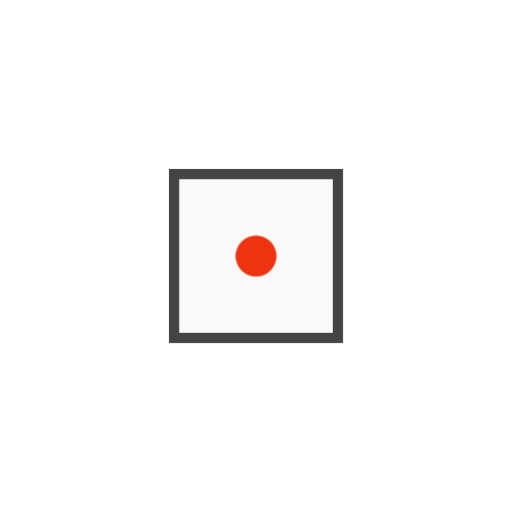
t = 0.00 s
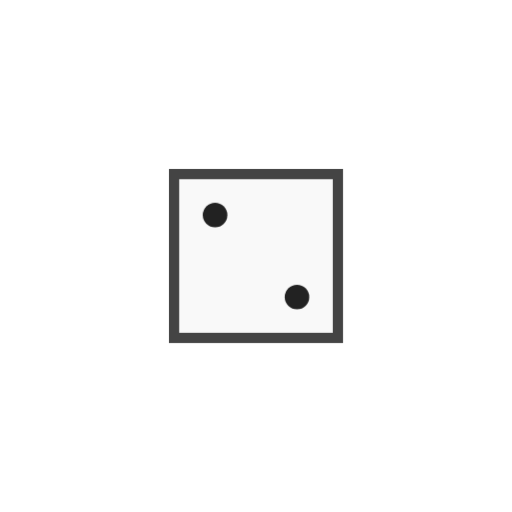
t = 1.50 s
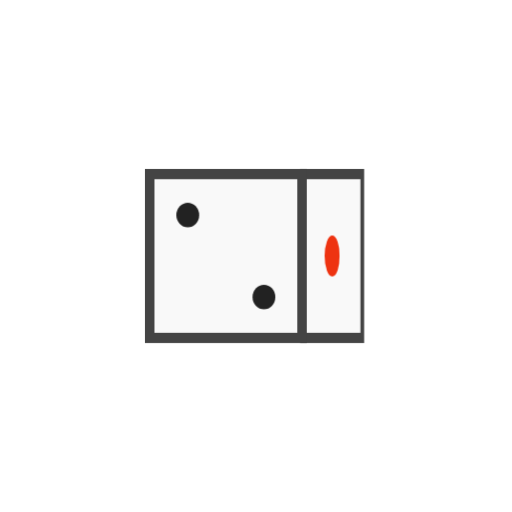
t = 1.62 s
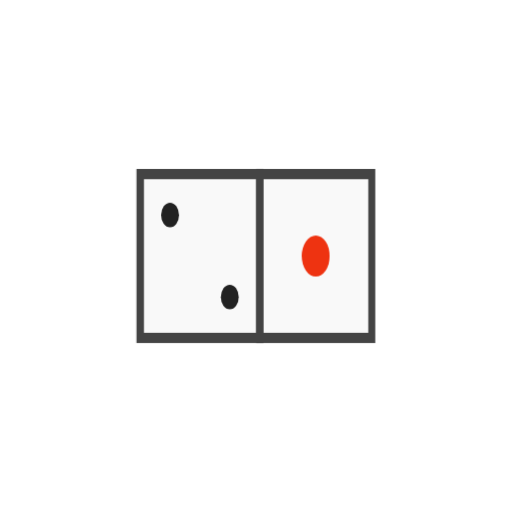
t = 1.74 s
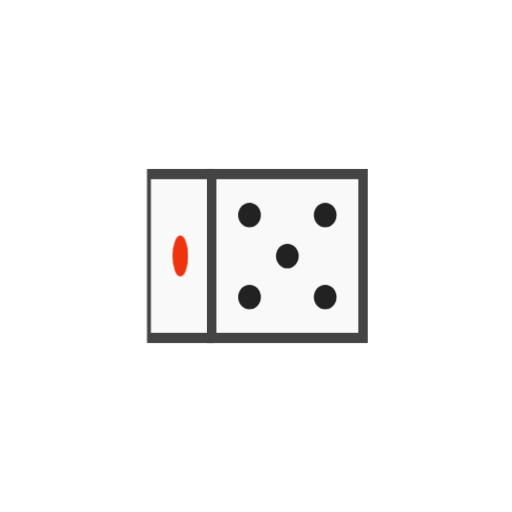
t = 2.38 s
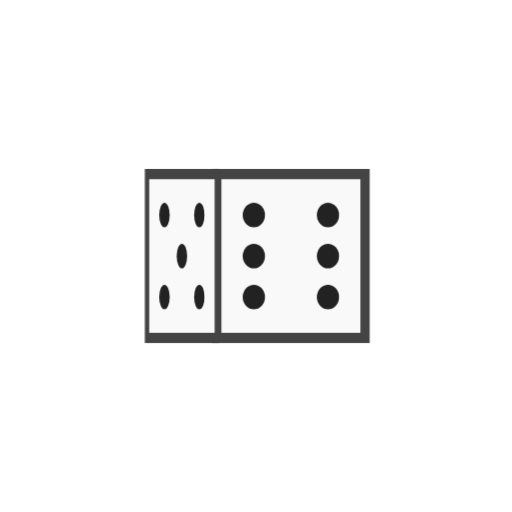
t = 2.86 s

The animated SVG that drew these frames (rendered in a browser with its animation timeline set to each time). Animation: 1 CSS @keyframes rule; one cycle of 3.50 s, repeats indefinitely.

<svg xmlns="http://www.w3.org/2000/svg" xmlns:xlink="http://www.w3.org/1999/xlink" viewBox="0 0 100 100" preserveAspectRatio="xMidYMid" width="515" height="225" style="display: block; shape-rendering: auto; background: transparent;"><g class="spinner-dice-8r1j2yhh4wk">
<g style="transform:scale(0.4); transform-origin: 50px 50px">
  <g> <rect x="10" y="10" width="80" height="80" stroke="#444444" fill="#f9f9f9" stroke-width="5"></rect> </g>
  <g> <rect x="10" y="10" width="80" height="80" stroke="#444444" fill="#f9f9f9" stroke-width="5"></rect> </g>
  <g> <rect x="10" y="10" width="80" height="80" stroke="#444444" fill="#f9f9f9" stroke-width="5"></rect> </g>
  <g> <rect x="10" y="10" width="80" height="80" stroke="#444444" fill="#f9f9f9" stroke-width="5"></rect> </g>
  <g> <circle cx="50" cy="50" r="10" fill="#ee3311" stroke-width="0"></circle> </g>
  <g>
    <circle cx="30" cy="30" r="6" fill="#222222" stroke-width="0"></circle>
    <circle cx="70" cy="70" r="6" fill="#222222" stroke-width="0"></circle>
  </g>
  <g>
    <circle cx="30" cy="30" r="6" fill="#222222" stroke-width="0"></circle>
    <circle cx="70" cy="70" r="6" fill="#222222" stroke-width="0"></circle>
    <circle cx="30" cy="70" r="6" fill="#222222" stroke-width="0"></circle>
    <circle cx="70" cy="30" r="6" fill="#222222" stroke-width="0"></circle>
    <circle cx="30" cy="50" r="6" fill="#222222" stroke-width="0"></circle>
    <circle cx="70" cy="50" r="6" fill="#222222" stroke-width="0"></circle>
  </g>
  <g>
    <circle cx="30" cy="30" r="6" fill="#222222" stroke-width="0"></circle>
    <circle cx="70" cy="70" r="6" fill="#222222" stroke-width="0"></circle>
    <circle cx="30" cy="70" r="6" fill="#222222" stroke-width="0"></circle>
    <circle cx="70" cy="30" r="6" fill="#222222" stroke-width="0"></circle>
    <circle cx="50" cy="50" r="6" fill="#222222" stroke-width="0"></circle>
  </g>
</g>
</g>

<style type="text/css">
  @keyframes spinner-dice-8r1j2yhh4wk {
    0% { transform: rotateY(0deg) translateZ(-40px); opacity: 1; }
    24% { opacity: 1; }
    25% { transform: rotateY(90deg) translateZ(-40px); opacity: 0; }
    50% { transform: rotateY(180deg) translateZ(-40px); opacity: 0; }
    74% { opacity: 0; }
    75% { transform: rotateY(270deg) translateZ(-40px); opacity: 1; }
    100% { transform: rotateY(360deg) translateZ(-40px); opacity: 1; }
  }
  .spinner-dice-8r1j2yhh4wk g g {
    transform-origin: 50px 50px;
  }
  .spinner-dice-8r1j2yhh4wk g g:nth-child(1) {
    animation: spinner-dice-8r1j2yhh4wk 2s linear infinite;
  }
  .spinner-dice-8r1j2yhh4wk g g:nth-child(2) {
    animation: spinner-dice-8r1j2yhh4wk 2s linear infinite;
    animation-delay: -0.5s;
  }
  .spinner-dice-8r1j2yhh4wk g g:nth-child(3) {
    animation: spinner-dice-8r1j2yhh4wk 2s linear infinite;
    animation-delay: -1s;
  }
  .spinner-dice-8r1j2yhh4wk g g:nth-child(4) {
    animation: spinner-dice-8r1j2yhh4wk 2s linear infinite;
    animation-delay: -1.5s;
  }
  .spinner-dice-8r1j2yhh4wk g g:nth-child(5) {
    animation: spinner-dice-8r1j2yhh4wk 2s linear infinite;
    animation-delay: 0;
  }
  .spinner-dice-8r1j2yhh4wk g g:nth-child(6) {
    animation: spinner-dice-8r1j2yhh4wk 2s linear infinite;
    animation-delay: -0.5s;
  }
  .spinner-dice-8r1j2yhh4wk g g:nth-child(7) {
    animation: spinner-dice-8r1j2yhh4wk 2s linear infinite;
    animation-delay: -1s;
  }
  .spinner-dice-8r1j2yhh4wk g g:nth-child(8) {
    animation: spinner-dice-8r1j2yhh4wk 2s linear infinite;
    animation-delay: -1.5s;
  }
</style></svg>
